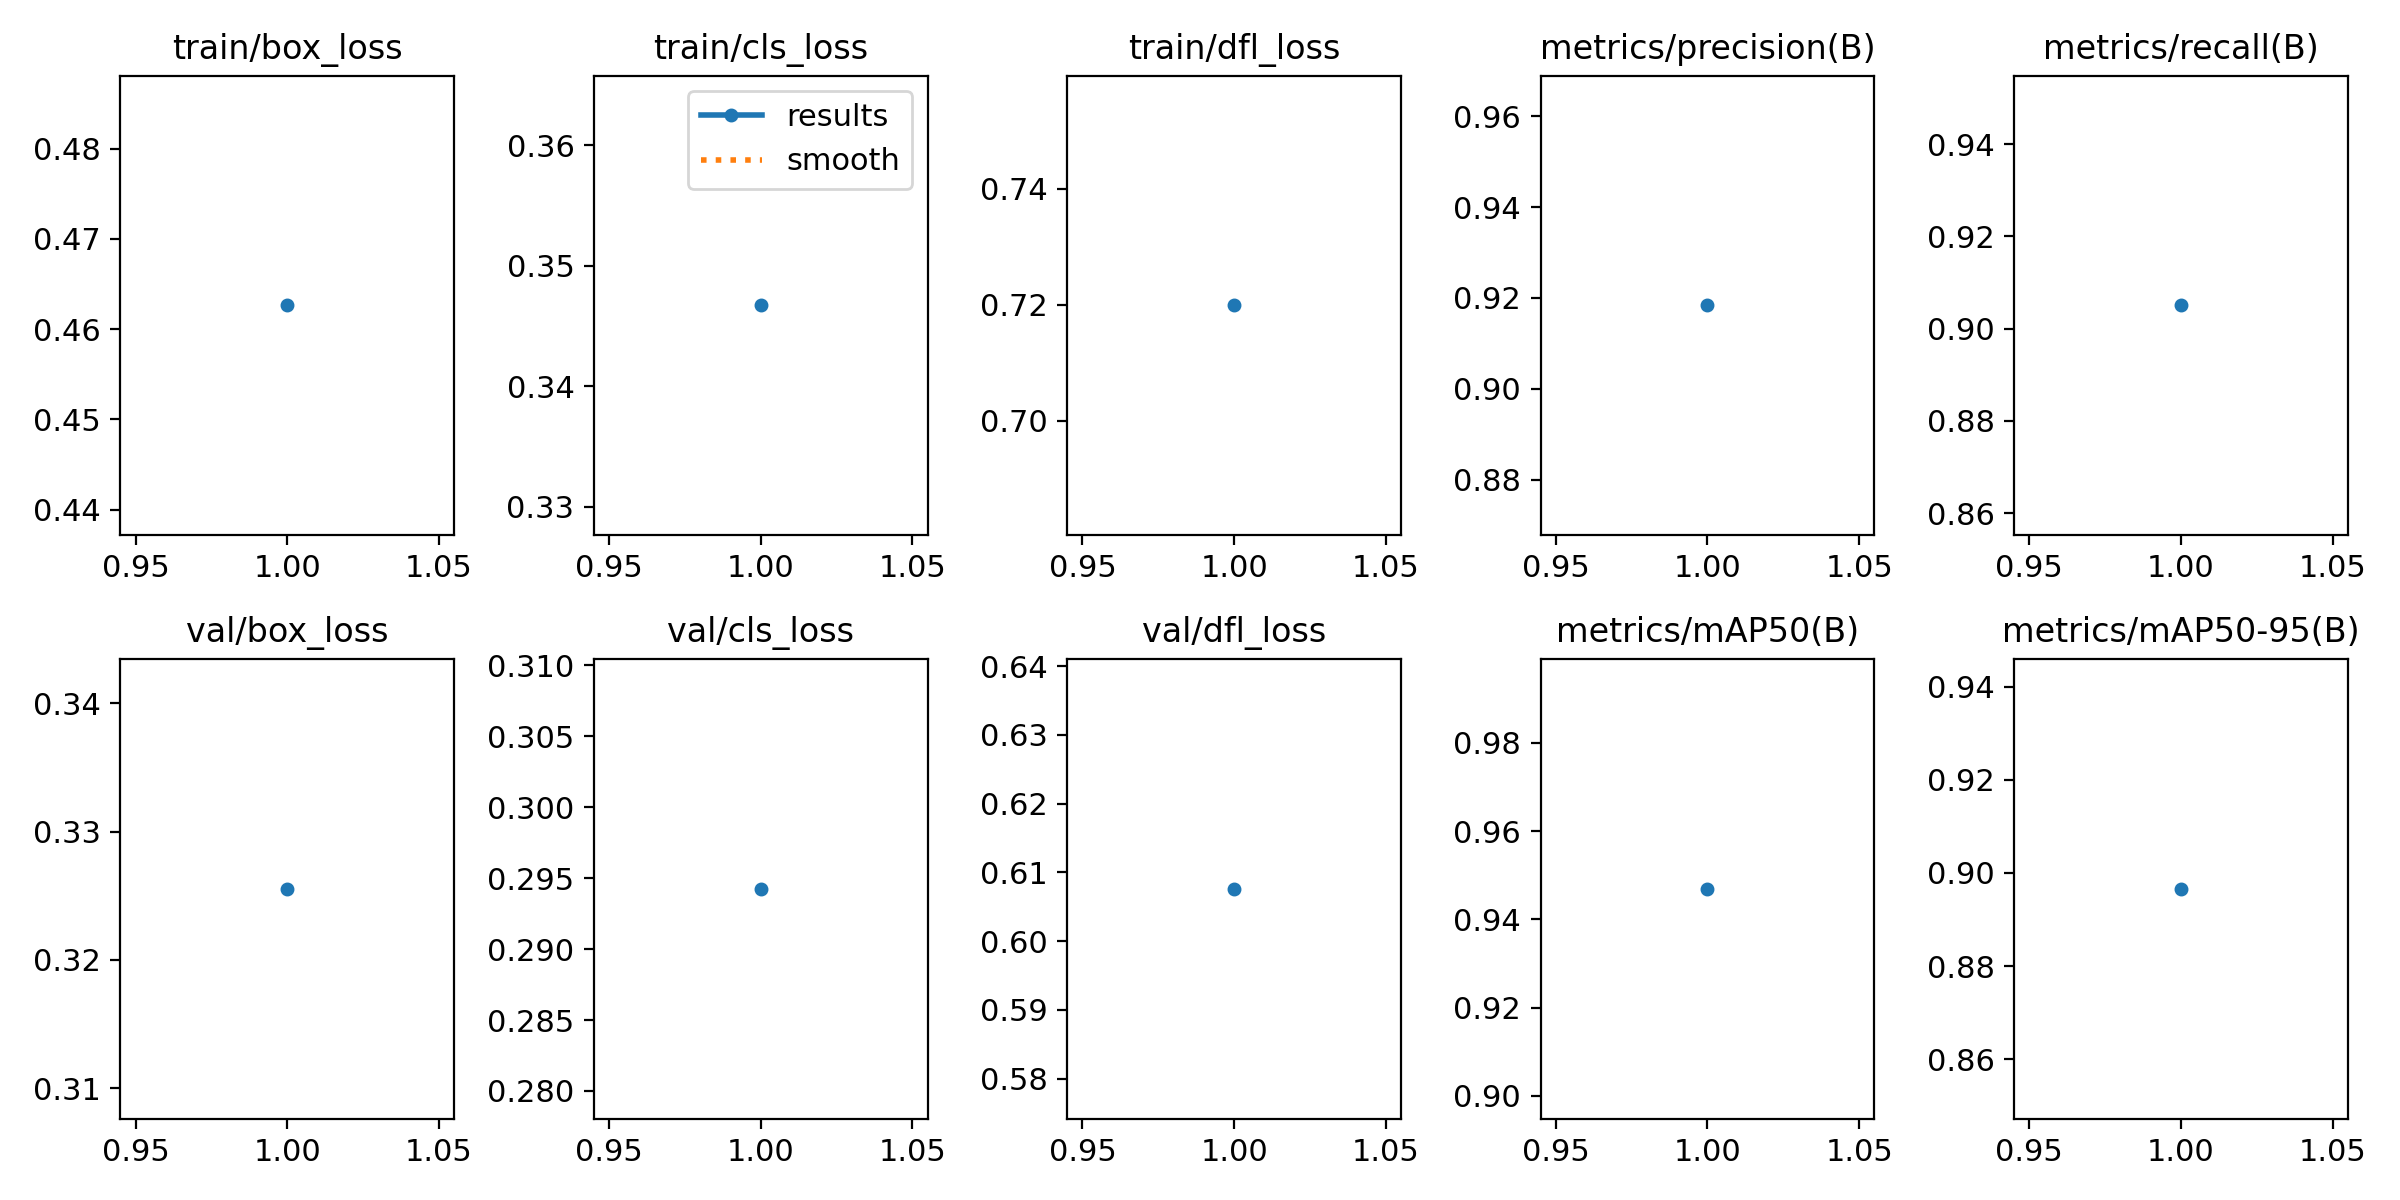

Values plotted in this chart, from the file beside it:
epoch, train/box_loss, train/cls_loss, train/dfl_loss, metrics/precision(B), metrics/recall(B), metrics/mAP50(B), metrics/mAP50-95(B), val/box_loss, val/cls_loss, val/dfl_loss, lr/pg0, lr/pg1, lr/pg2
1, 0.4626, 0.3467, 0.7199, 0.9184, 0.905, 0.9469, 0.8966, 0.3255, 0.2942, 0.6076, 0.0001792, 0.0001792, 0.0001792
